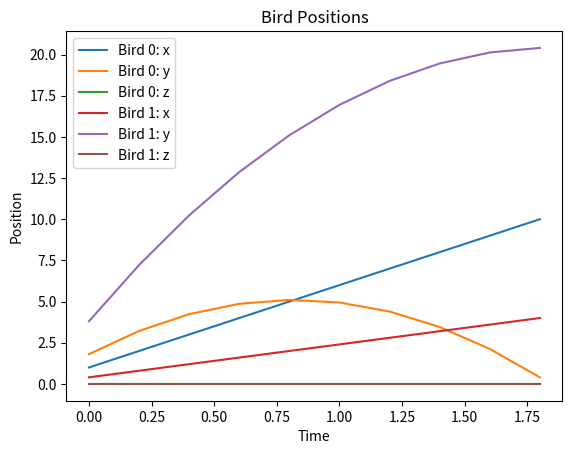

This figure's Python source:
import numpy as np
import matplotlib.pyplot as plt

def dydt_grav(t, y, i, args):
    v0, a = args
    v0 = v0[i]
    a = a[i]
    return np.array([v0[j] + a[j] * t for j in range(0,3)])

def plot(T, Y, N):
    legend = []
    for i in range(0, N):
        plt.plot(T, [row[0] for row in Y[i]])
        plt.plot(T, [row[1] for row in Y[i]])
        plt.plot(T, [row[2] for row in Y[i]])
        x = "Bird {}: x".format(i)
        y = "Bird {}: y".format(i)
        z = "Bird {}: z".format(i)
        legend += [x,y,z]
    plt.xlabel('Time')
    plt.ylabel('Position')
    plt.title('Bird Positions')
    plt.legend(legend)
    plt.show()


def one_bird_update(dydt, dydt_args, t0, y, h, i):
    k1 = h * dydt(t0, y, i, dydt_args)
    k2 = h * dydt(t0 + 0.5 * h, y + 0.5 * k1, i, dydt_args)
    k3 = h * dydt(t0 + 0.5 * h, y + 0.5 * k2, i, dydt_args)
    k4 = h * dydt(t0 + h, y + k3, i, dydt_args)

    return y + (1.0 / 6.0)*(k1 + (2 * k2) + (2 * k3) + k4)

# Finds value of y at a given t using step size h and initial value y0 at t0.
def bird_solver(dydt, dydt_args, t0, y0, t, h, N):
    n = (int)((t - t0)/h)
    y = y0
    #Y holds the y values for every bird
    Y = [[] for i in range(0,N)]
    T = np.arange(0, t, h)
    #go through all timesteps
    for _ in range(1, n + 1):
        #update each agent
        for i in range(0, N):
            y[i] = one_bird_update(dydt, dydt_args, t0, y[i], h, i)
            Y[i].append(np.copy(y[i]))
        t0 = t0 + h

    plot(T, Y, N)
    return Y

# Running the solver
t0 = 0
N = 2

#Initial Values
x0 = np.array([[0.0, 0.0, 0.0] for i in range(0, N)])

#constants
v0 = np.array([[5, 10, 0], [2, 20, 0]])
a = np.array([[0.0, -9.8, 0.0] for i in range (0, N)])

t = 2
h = 0.2
bird_solver(dydt_grav, (v0, a), t0, x0, t, h, N)
